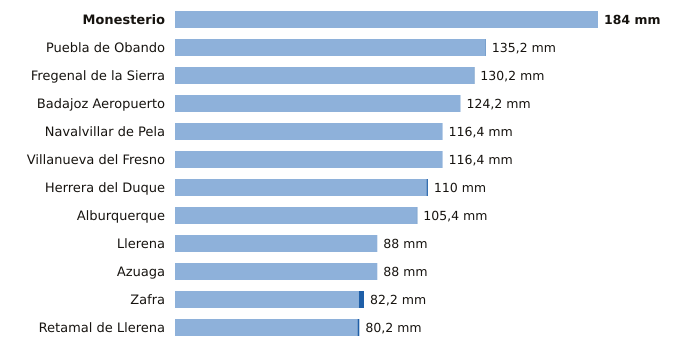

Data behind this chart, as committed beside it:
estacion, provincia, indicativo, mm_6_dias_anteriores, mm_hoy, mm_7_dias, horas_de_hoy
Monesterio, Badajoz, 4499X, 184.0, 0.0, 184.0, 6
Puebla de Obando, Badajoz, 4468X, 135.0, 0.2, 135.2, 6
Fregenal de la Sierra, Badajoz, 4520X, 130.0, 0.2, 130.2, 6
Badajoz Aeropuerto, Badajoz, 4452, 124.2, 0.0, 124.2, 6
Navalvillar de Pela, Badajoz, 4340, 116.4, 0.0, 116.4, 6
Villanueva del Fresno, Badajoz, 4497X, 116.4, 0.0, 116.4, 6
Herrera del Duque, Badajoz, 4244X, 109.4, 0.6, 110.0, 6
Alburquerque, Badajoz, 4464X, 105.2, 0.2, 105.4, 6
Llerena, Badajoz, 4386B, 88.0, 0.0, 88.0, 6
Azuaga, Badajoz, 5473X, 88.0, 0.0, 88.0, 6
Zafra, Badajoz, 4427X, 80.0, 2.2, 82.2, 6
Retamal de Llerena, Badajoz, 4362X, 79.4, 0.8, 80.2, 6
